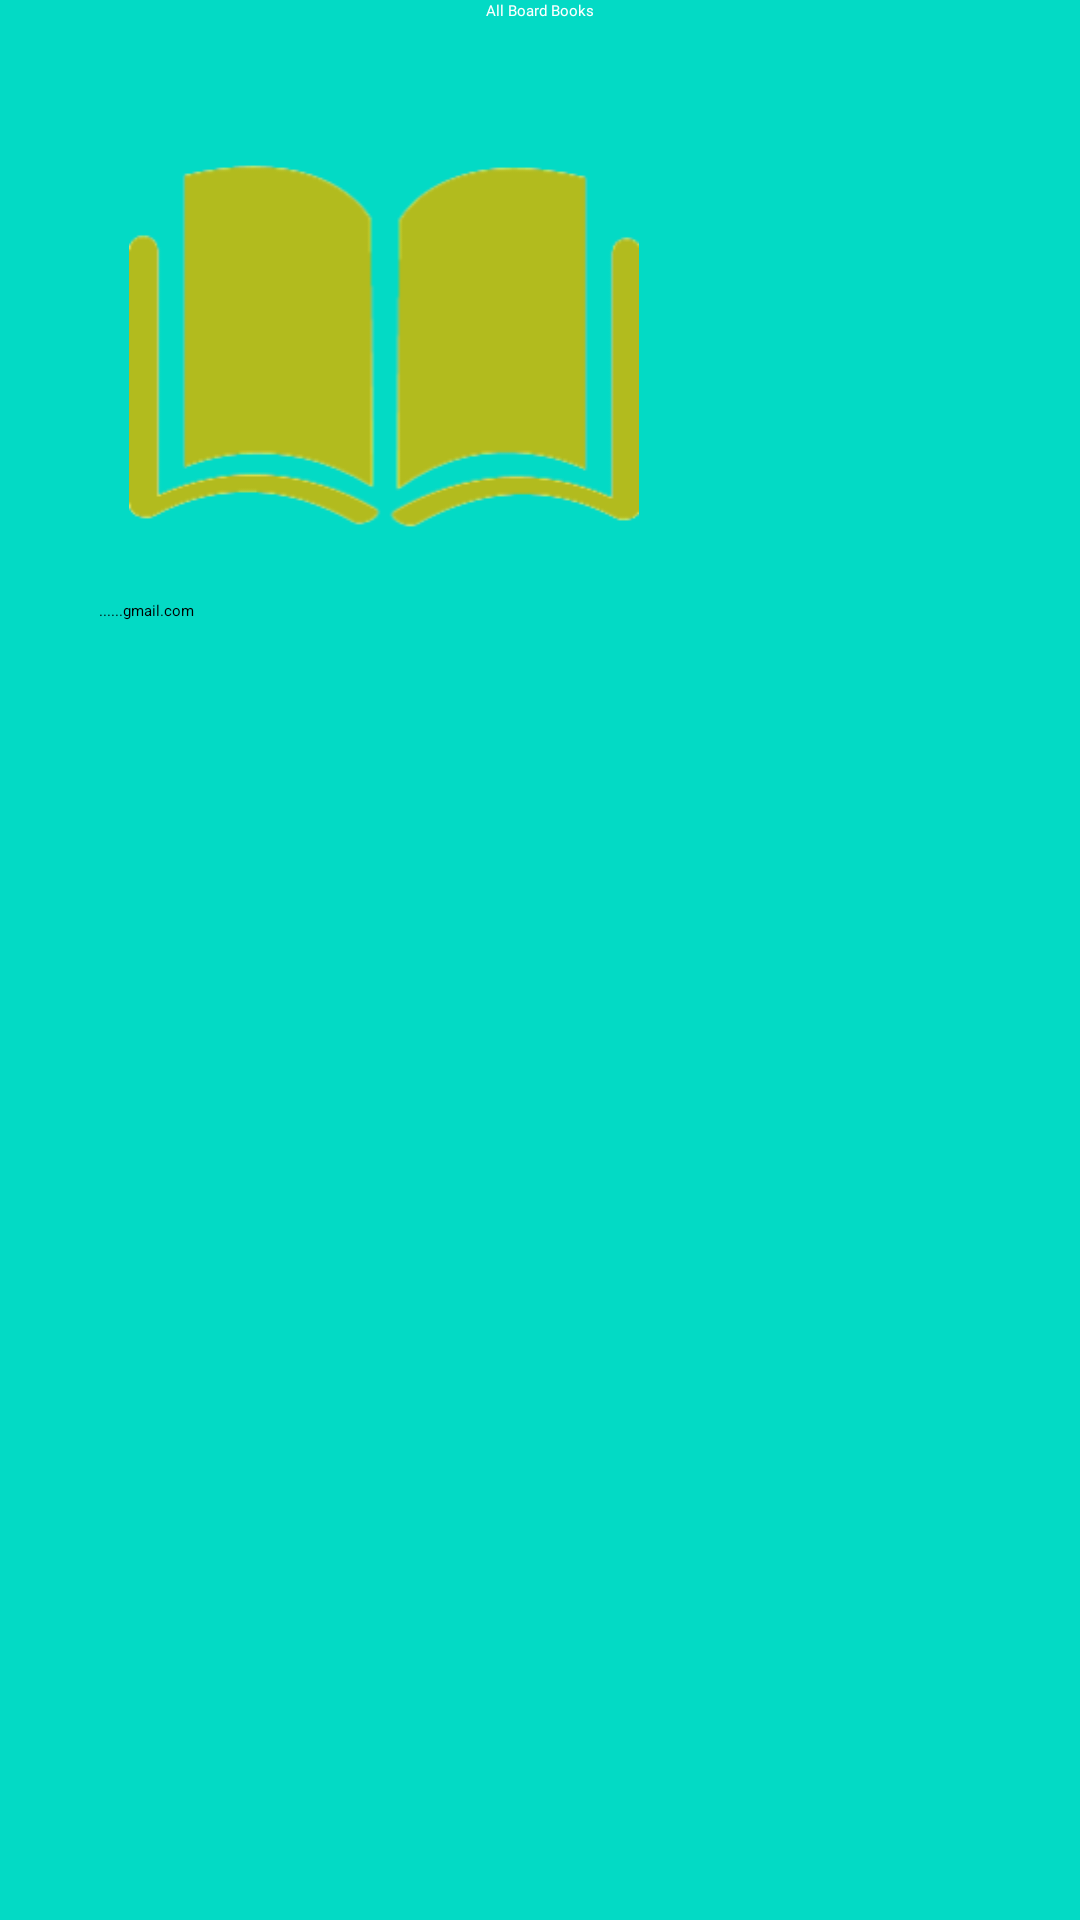

Reconstruct the res/layout file that produces this screen, plus the resources it refers to.
<!-- AndroidManifest.xml: application theme Theme.QuizApp -->
<!-- res/layout/drawer_menu_header.xml -->
<?xml version="1.0" encoding="utf-8"?>
<androidx.constraintlayout.widget.ConstraintLayout xmlns:android="http://schemas.android.com/apk/res/android"
    android:layout_width="match_parent"
    android:layout_height="match_parent"
    xmlns:app="http://schemas.android.com/apk/res-auto"
    android:background="@color/teal_200">

    <TextView
        android:id="@+id/app_name_title_nav"
        android:layout_width="wrap_content"
        android:layout_height="30dp"
        android:layout_marginTop="@dimen/margin10"
        android:fontFamily="@font/merriweather_bold_italic"
        android:text="All Board Books"
        android:textAppearance="@style/TextAppearance.Material3.TitleLarge"
        android:textColor="@color/white"

        app:layout_constraintLeft_toLeftOf="parent"
        app:layout_constraintRight_toRightOf="parent"
        app:layout_constraintTop_toTopOf="parent" />
    <ImageView
        android:id="@+id/book_logo_nav"
        android:layout_width="wrap_content"
        android:layout_height="170dp"
        android:src="@drawable/book_icon"
        app:layout_constraintLeft_toLeftOf="parent"
        app:layout_constraintTop_toBottomOf="@+id/app_name_title_nav" />

    <TextView
        android:layout_width="wrap_content"
        android:layout_height="wrap_content"
        app:layout_constraintTop_toBottomOf="@+id/book_logo_nav"
        app:layout_constraintLeft_toLeftOf="parent"
        app:layout_constraintRight_toRightOf="parent"
        android:text="......gmail.com"
        app:layout_constraintHorizontal_bias=".1"/>



</androidx.constraintlayout.widget.ConstraintLayout>
<!-- resources referenced by this layout -->
<resources>
  <color name="teal_200">#FF03DAC5</color>
  <color name="white">#FFFFFFFF</color>
  <!-- drawable book_icon: png bitmap (drawable-v24, 9666 bytes) -->
  <style name="Theme.QuizApp" parent="Theme.MaterialComponents.DayNight.NoActionBar">
          
          <item name="colorPrimary">@color/purple_200</item>
          <item name="colorPrimaryVariant">@color/purple_700</item>
          <item name="colorOnPrimary">@color/black</item>
          
          <item name="colorSecondary">@color/teal_200</item>
          <item name="colorSecondaryVariant">@color/teal_200</item>
          <item name="colorOnSecondary">@color/white</item>
          
          <item name="android:statusBarColor" tools:targetApi="l">?attr/colorPrimaryVariant</item>
          
      </style>
  <color name="purple_200">#FFBB86FC</color>
  <color name="purple_700">#FF3700B3</color>
  <color name="black">#FF000000</color>
</resources>
